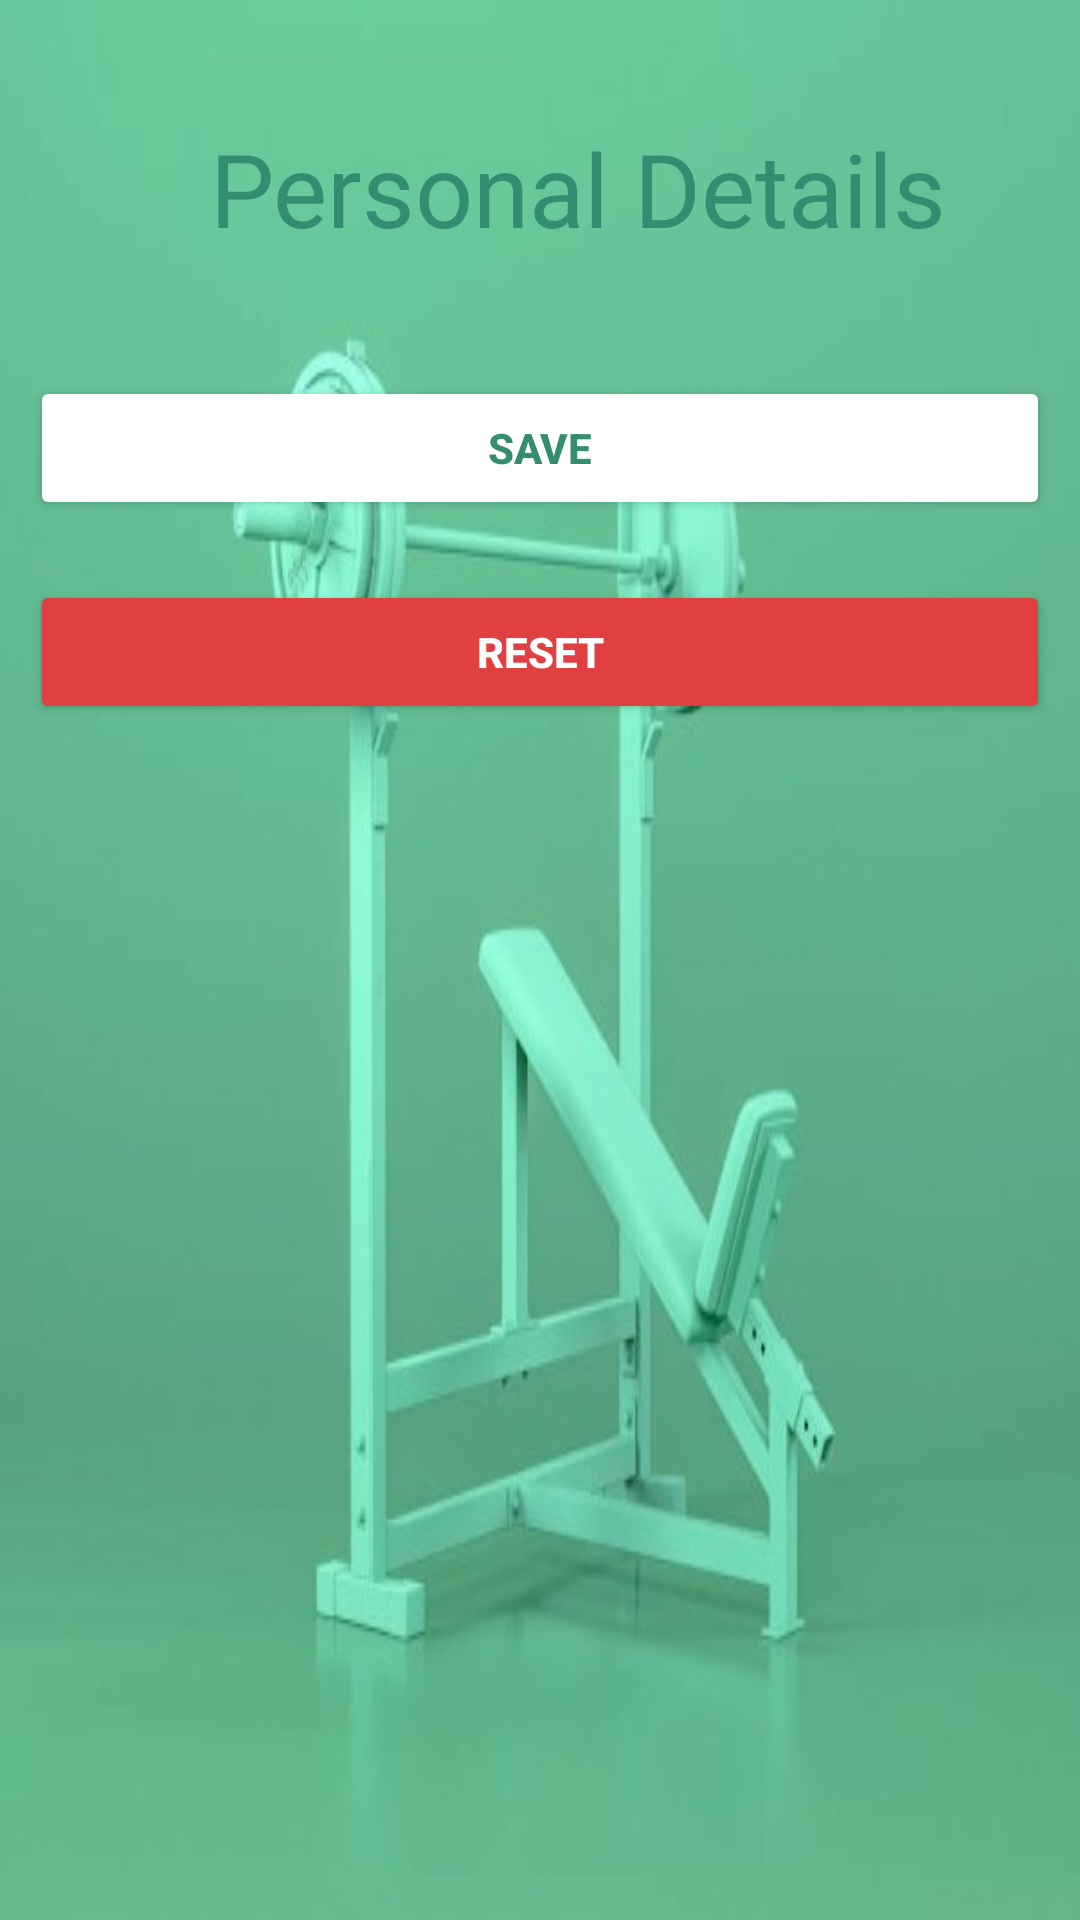

Write the Android layout XML for this screen, with the resource values it uses.
<!-- AndroidManifest.xml: application theme Theme.FitnessApp -->
<!-- res/layout/activity_personal_data.xml -->
<?xml version="1.0" encoding="utf-8"?>
<LinearLayout
    xmlns:android="http://schemas.android.com/apk/res/android"
    xmlns:tools="http://schemas.android.com/tools"
    xmlns:app="http://schemas.android.com/apk/res-auto"
    android:layout_width="match_parent"
    android:layout_height="match_parent"
    android:background="@mipmap/gymeuipmentbg"
    android:orientation="vertical"
    tools:context=".PersonalData">

    <TextView
        android:layout_width="wrap_content"
        android:layout_height="wrap_content"
        android:layout_marginLeft="70dp"
        android:layout_marginTop="40dp"
        android:fontFamily="@font/quicksand_bold"
        android:text="@string/topicdetails"
        android:textColor="@color/green1"
        android:textSize="34dp" />

    <LinearLayout
        android:layout_width="5dp"
        android:layout_height="30dp" />


    <Button
        android:layout_width="match_parent"
        android:layout_height="wrap_content"
        android:layout_margin="10dp"
        android:backgroundTint="@color/white"
        android:text="SAVE"
        app:cornerRadius="30dp"
        android:textColor="@color/green1"
        android:textStyle="bold" />
    <Button
        android:layout_width="match_parent"
        android:layout_height="wrap_content"
        android:layout_margin="10dp"
        android:backgroundTint="@color/d_red1"
        android:text="@string/resetbtn"
        app:cornerRadius="30dp"
        android:textColor="@android:color/white"
        android:textStyle="bold" />
</LinearLayout>
<!-- resources referenced by this layout -->
<resources>
  <color name="d_red1">#E14041</color>
  <color name="green1">#348D71</color>
  <color name="white">#FFFFFFFF</color>
  <!-- mipmap gymeuipmentbg: jpeg bitmap (mipmap-xxhdpi, 16657 bytes) -->
  <string name="resetbtn">RESET</string>
  <string name="topicdetails">Personal Details</string>
  <style name="Theme.FitnessApp" parent="Theme.MaterialComponents.DayNight.DarkActionBar">
          
          <item name="colorPrimary">@color/green4main</item>
          <item name="colorPrimaryVariant">@color/black</item>
          <item name="colorOnPrimary">@color/white</item>
          
  
          
          <item name="colorSecondary">@color/blue4main</item>
          <item name="colorSecondaryVariant">@color/teal_700</item>
          <item name="colorOnSecondary">@color/black</item>
          
          <item name="android:statusBarColor" tools:targetApi="l">?attr/colorPrimaryVariant</item>
          
      </style>
  <color name="green4main">#27D8A1</color>
  <color name="black">#FF000000</color>
  <color name="blue4main">#7EB7FE</color>
  <color name="teal_700">#FF018786</color>
</resources>
